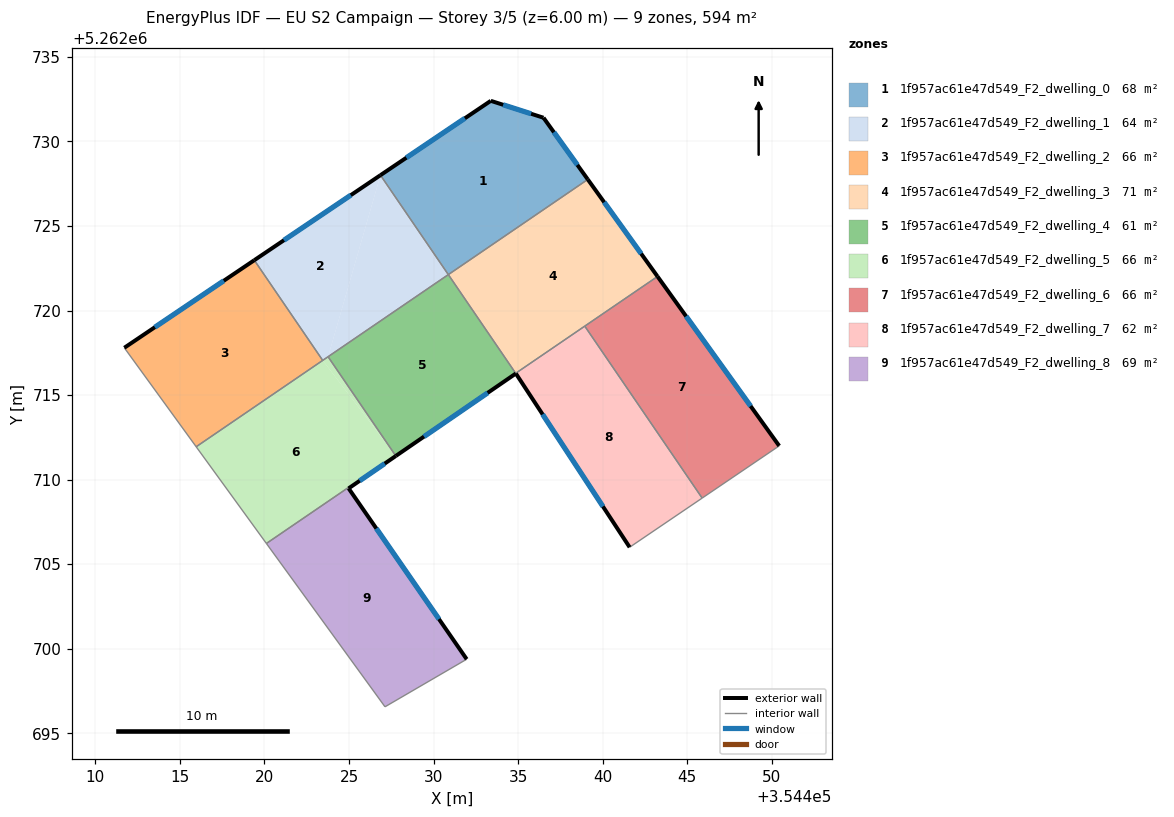
=== STOREY PLAN SPEC (per zone: floor XY polygon, exterior-wall plan segments, windows/doors) ===
zone 1: 1f957ac61e47d549_F2_dwelling_0  (67.7 m²)
  floor: (354436.50, 5262731.40) (354439.12, 5262727.75) (354430.87, 5262722.12) (354426.86, 5262728.00) (354433.38, 5262732.40)
  exterior wall: (354433.39, 5262732.40) – (354426.86, 5262728.00)  [7.9 m]
    window: (354431.85, 5262731.37) – (354428.39, 5262729.04)  [6.6 m²]
  exterior wall: (354436.50, 5262731.40) – (354433.39, 5262732.40)  [3.3 m]
    window: (354435.77, 5262731.64) – (354434.12, 5262732.17)  [2.8 m²]
  exterior wall: (354439.12, 5262727.75) – (354436.50, 5262731.40)  [4.5 m]
    window: (354438.51, 5262728.61) – (354437.12, 5262730.55)  [3.8 m²]
  interior walls: 2
zone 2: 1f957ac61e47d549_F2_dwelling_1  (64.3 m²)
  floor: (354426.86, 5262728.00) (354423.76, 5262717.27) (354423.44, 5262717.05) (354419.40, 5262722.98)
  floor: (354426.86, 5262728.00) (354430.87, 5262722.12) (354423.76, 5262717.27)
  exterior wall: (354426.86, 5262728.00) – (354419.40, 5262722.98)  [9.0 m]
    window: (354425.11, 5262726.82) – (354421.15, 5262724.16)  [7.6 m²]
  interior walls: 4
zone 3: 1f957ac61e47d549_F2_dwelling_2  (66.0 m²)
  floor: (354419.40, 5262722.98) (354423.44, 5262717.05) (354415.96, 5262711.94) (354411.71, 5262717.80)
  exterior wall: (354419.40, 5262722.98) – (354411.71, 5262717.80)  [9.3 m]
    window: (354417.59, 5262721.76) – (354413.52, 5262719.01)  [7.8 m²]
  interior walls: 3
zone 4: 1f957ac61e47d549_F2_dwelling_3  (71.1 m²)
  floor: (354439.12, 5262727.75) (354443.25, 5262722.01) (354434.86, 5262716.29) (354430.87, 5262722.12)
  exterior wall: (354443.25, 5262722.01) – (354439.12, 5262727.75)  [7.1 m]
    window: (354442.28, 5262723.36) – (354440.09, 5262726.41)  [6.0 m²]
  interior walls: 4
zone 5: 1f957ac61e47d549_F2_dwelling_4  (61.1 m²)
  floor: (354430.87, 5262722.12) (354434.86, 5262716.29) (354434.87, 5262716.28) (354427.77, 5262711.40) (354423.76, 5262717.27)
  exterior wall: (354427.77, 5262711.40) – (354434.87, 5262716.28)  [8.6 m]
    window: (354429.44, 5262712.54) – (354433.20, 5262715.13)  [7.3 m²]
  interior walls: 4
zone 6: 1f957ac61e47d549_F2_dwelling_5  (66.2 m²)
  floor: (354423.44, 5262717.05) (354427.77, 5262711.40) (354424.98, 5262709.48) (354424.95, 5262709.52) (354420.11, 5262706.22) (354415.96, 5262711.94)
  floor: (354423.76, 5262717.27) (354427.77, 5262711.40) (354423.44, 5262717.05)
  exterior wall: (354424.98, 5262709.48) – (354427.77, 5262711.40)  [3.4 m]
    window: (354425.63, 5262709.93) – (354427.11, 5262710.95)  [2.9 m²]
  interior walls: 6
zone 7: 1f957ac61e47d549_F2_dwelling_6  (66.0 m²)
  floor: (354443.25, 5262722.01) (354450.44, 5262712.00) (354445.89, 5262708.91) (354438.94, 5262719.08)
  exterior wall: (354450.44, 5262712.00) – (354443.25, 5262722.01)  [12.3 m]
    window: (354448.75, 5262714.35) – (354444.94, 5262719.66)  [10.4 m²]
  interior walls: 3
zone 8: 1f957ac61e47d549_F2_dwelling_7  (62.3 m²)
  floor: (354438.94, 5262719.08) (354445.89, 5262708.91) (354441.60, 5262706.00) (354434.87, 5262716.27) (354434.86, 5262716.29)
  exterior wall: (354434.87, 5262716.27) – (354441.60, 5262706.00)  [12.3 m]
    window: (354436.45, 5262713.86) – (354440.02, 5262708.41)  [10.4 m²]
  interior walls: 4
zone 9: 1f957ac61e47d549_F2_dwelling_8  (69.3 m²)
  floor: (354424.98, 5262709.48) (354431.96, 5262699.38) (354431.90, 5262699.34) (354427.13, 5262696.56) (354420.11, 5262706.22) (354424.95, 5262709.52)
  exterior wall: (354431.96, 5262699.38) – (354424.98, 5262709.48)  [12.3 m]
    window: (354430.32, 5262701.75) – (354426.62, 5262707.11)  [10.4 m²]
  interior walls: 5

=== DERIVED (storey summary) ===
Building: EU S2 Campaign
Storey: 3 of 5  (floor level z = 6.00 m)
Storey gross floor area: 594.0 m²
Zones on this storey: 9
  - 1f957ac61e47d549_F2_dwelling_0: floor 67.7 m²; exterior wall 15.6 m (46.9 m²); 3 window(s) 13.2 m²; WWR 28.1%
  - 1f957ac61e47d549_F2_dwelling_1: floor 64.3 m²; exterior wall 9.0 m (27.0 m²); 1 window(s) 7.6 m²; WWR 28.1%
  - 1f957ac61e47d549_F2_dwelling_2: floor 66.0 m²; exterior wall 9.3 m (27.8 m²); 1 window(s) 7.8 m²; WWR 28.1%
  - 1f957ac61e47d549_F2_dwelling_3: floor 71.1 m²; exterior wall 7.1 m (21.2 m²); 1 window(s) 6.0 m²; WWR 28.1%
  - 1f957ac61e47d549_F2_dwelling_4: floor 61.1 m²; exterior wall 8.6 m (25.8 m²); 1 window(s) 7.3 m²; WWR 28.1%
  - 1f957ac61e47d549_F2_dwelling_5: floor 66.2 m²; exterior wall 3.4 m (10.2 m²); 1 window(s) 2.9 m²; WWR 28.1%
  - 1f957ac61e47d549_F2_dwelling_6: floor 66.0 m²; exterior wall 12.3 m (37.0 m²); 1 window(s) 10.4 m²; WWR 28.1%
  - 1f957ac61e47d549_F2_dwelling_7: floor 62.3 m²; exterior wall 12.3 m (36.8 m²); 1 window(s) 10.4 m²; WWR 28.1%
  - 1f957ac61e47d549_F2_dwelling_8: floor 69.3 m²; exterior wall 12.3 m (36.8 m²); 1 window(s) 10.4 m²; WWR 28.1%
Zone adjacency (shared interzone walls):
  - 1f957ac61e47d549_F2_dwelling_0 ↔ 1f957ac61e47d549_F2_dwelling_1
  - 1f957ac61e47d549_F2_dwelling_0 ↔ 1f957ac61e47d549_F2_dwelling_3
  - 1f957ac61e47d549_F2_dwelling_1 ↔ 1f957ac61e47d549_F2_dwelling_2
  - 1f957ac61e47d549_F2_dwelling_1 ↔ 1f957ac61e47d549_F2_dwelling_4
  - 1f957ac61e47d549_F2_dwelling_1 ↔ 1f957ac61e47d549_F2_dwelling_5
  - 1f957ac61e47d549_F2_dwelling_2 ↔ 1f957ac61e47d549_F2_dwelling_5
  - 1f957ac61e47d549_F2_dwelling_3 ↔ 1f957ac61e47d549_F2_dwelling_4
  - 1f957ac61e47d549_F2_dwelling_3 ↔ 1f957ac61e47d549_F2_dwelling_6
  - 1f957ac61e47d549_F2_dwelling_3 ↔ 1f957ac61e47d549_F2_dwelling_7
  - 1f957ac61e47d549_F2_dwelling_4 ↔ 1f957ac61e47d549_F2_dwelling_5
  - 1f957ac61e47d549_F2_dwelling_4 ↔ 1f957ac61e47d549_F2_dwelling_7
  - 1f957ac61e47d549_F2_dwelling_5 ↔ 1f957ac61e47d549_F2_dwelling_8
  - 1f957ac61e47d549_F2_dwelling_6 ↔ 1f957ac61e47d549_F2_dwelling_7